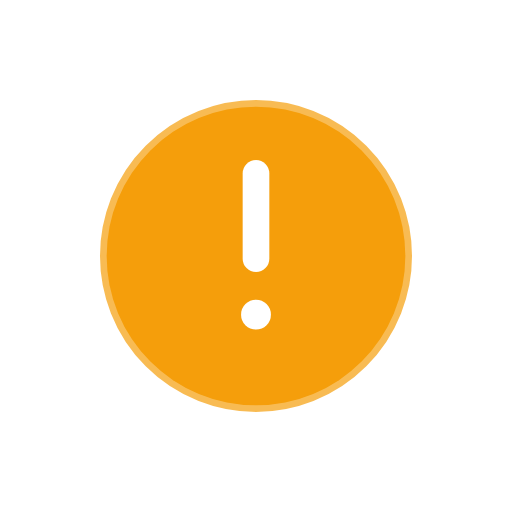
t = 0.00 s
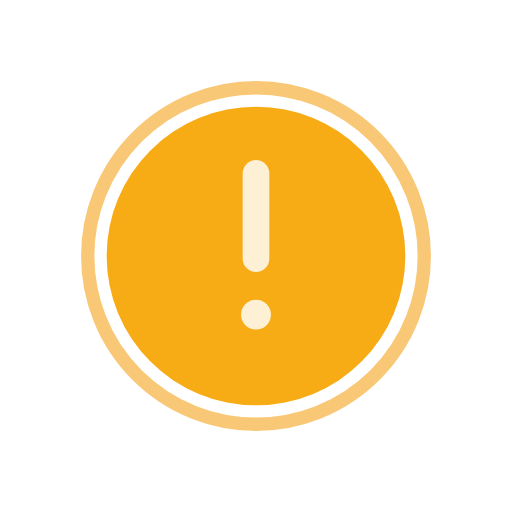
t = 0.40 s
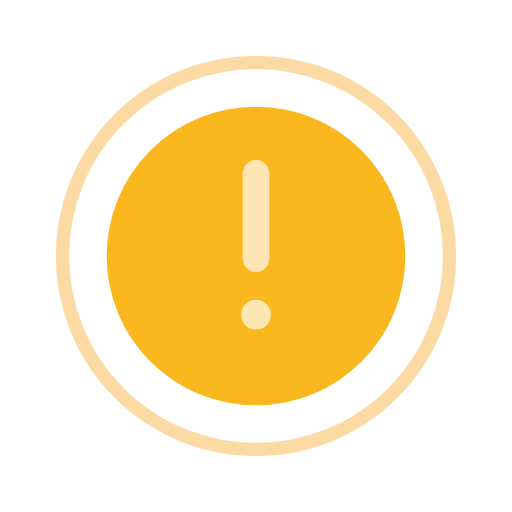
t = 0.75 s
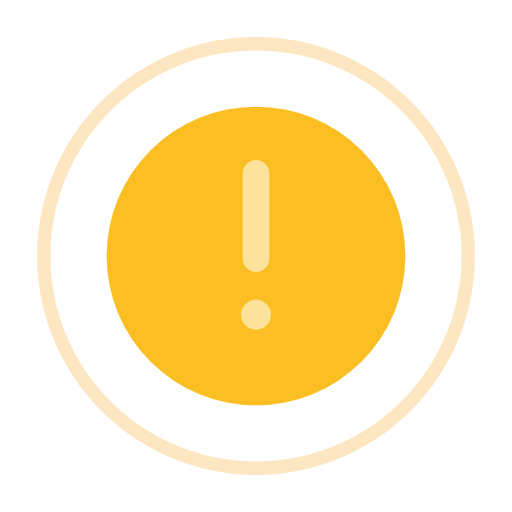
t = 1.00 s
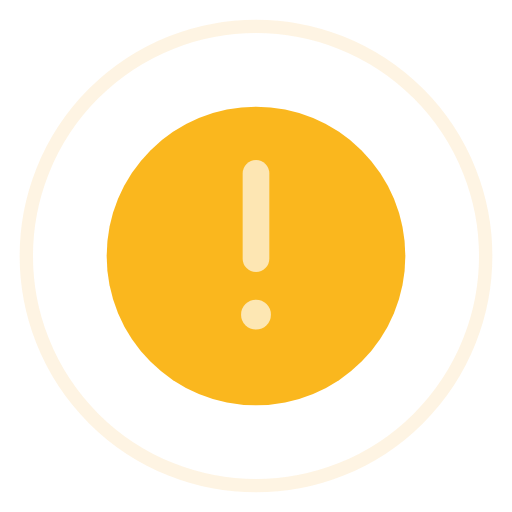
t = 1.25 s
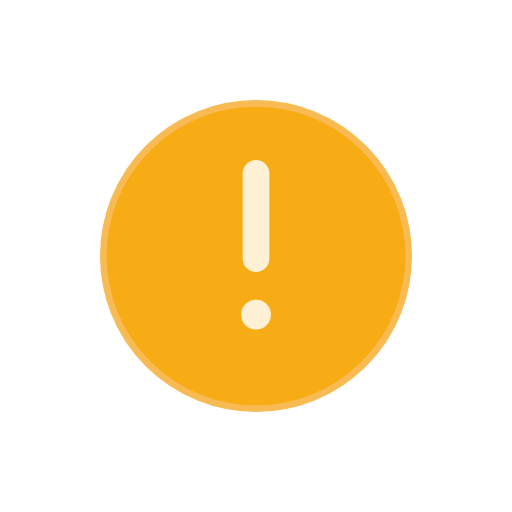
t = 1.60 s

The animated SVG that drew these frames (rendered in a browser with its animation timeline set to each time). Animation: 5 SMIL elements (animate=5); one cycle of 2.00 s, repeats indefinitely.

<svg
  width="96"
  height="96"
  viewBox="0 0 96 96"
  xmlns="http://www.w3.org/2000/svg"
>
  <!-- Vòng ripple tỏa ra ngoài, bắt đầu nhỏ (đậm) → nở to (mờ) → reset lặp lại -->
  <circle cx="48" cy="48" r="28" fill="none" stroke="#f59e0b" stroke-width="2.5">
    <animate attributeName="r"       values="28;46"   dur="1.6s" repeatCount="indefinite" calcMode="spline" keySplines="0.2 0 0.8 1" />
    <animate attributeName="opacity" values="0.7;0"   dur="1.6s" repeatCount="indefinite" calcMode="spline" keySplines="0.2 0 0.8 1" />
  </circle>

  <!-- Vòng tròn chính màu vàng amber (thở nhẹ) -->
  <circle cx="48" cy="48" r="28" fill="#f59e0b">
    <animate attributeName="fill" values="#f59e0b;#fbbf24;#f59e0b" dur="2s" repeatCount="indefinite" />
  </circle>

  <!-- Dấu ! — thân thanh -->
  <rect x="45.5" y="30" width="5" height="21" rx="2.5" fill="#fff">
    <animate attributeName="opacity" values="1;0.55;1" dur="2s" repeatCount="indefinite" />
  </rect>

  <!-- Dấu ! — chấm dưới -->
  <circle cx="48" cy="59" r="2.8" fill="#fff">
    <animate attributeName="opacity" values="1;0.55;1" dur="2s" repeatCount="indefinite" />
  </circle>
</svg>
